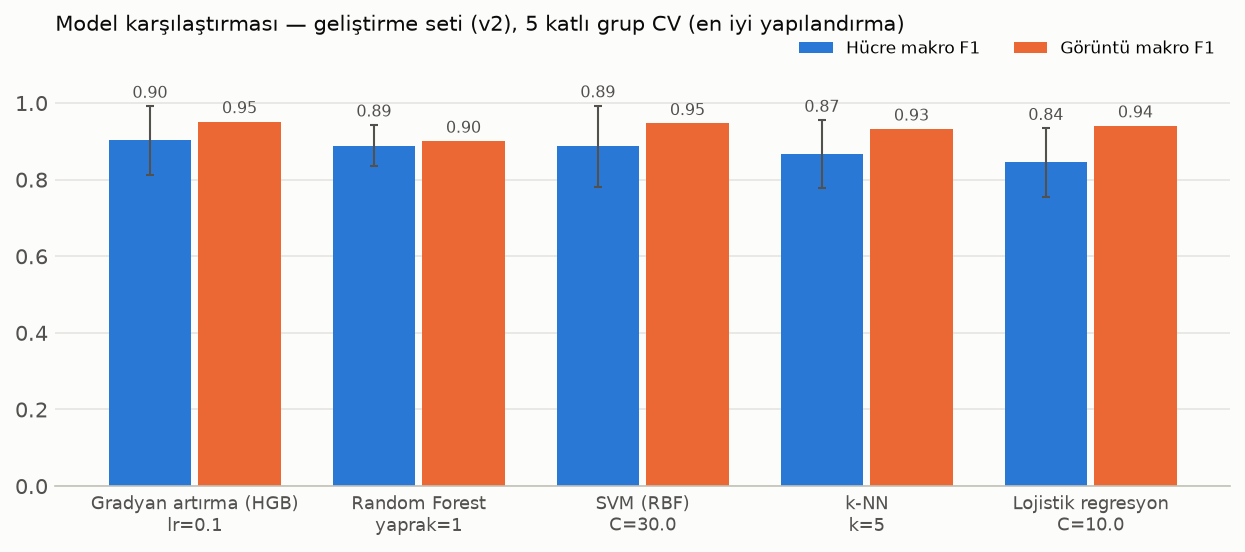

The table this chart was drawn from, first rows:
model, model_adi, parametreler, hucre_n, hucre_makro_f1, hucre_dengeli_dogruluk, hucre_dogruluk, hucre_duyarlilik_ALL, hucre_duyarlilik_AML, hucre_duyarlilik_Healthy, goruntu_kapsama, goruntu_makro_f1_kapsanan, goruntu_makro_f1_tum, goruntu_dengeli_dogruluk_tum, goruntu_dogruluk_tum, hucre_makro_f1_kat_std, sure_sn, en_iyi
lojistik, Lojistik regresyon, {'C': 0.1}, 11269, 0.8355, 0.9215, 0.8951, 0.9494, 0.8784, 0.9365, 0.9576, 0.9661, 0.9443, 0.925, 0.9249, 0.1008, 1.5, False
lojistik, Lojistik regresyon, {'C': 1.0}, 11269, 0.8419, 0.9252, 0.9003, 0.9489, 0.8848, 0.942, 0.9576, 0.9639, 0.9422, 0.9229, 0.9229, 0.09621, 2.1, False
lojistik, Lojistik regresyon, {'C': 10.0}, 11269, 0.8449, 0.9246, 0.9026, 0.9489, 0.8885, 0.9365, 0.9576, 0.9624, 0.9408, 0.9215, 0.9215, 0.0892, 3.3, True
knn, k-NN, {'n_neighbors': 5, 'weights': 'distance'…, 11269, 0.8672, 0.9089, 0.9212, 0.9442, 0.9227, 0.86, 0.9576, 0.9542, 0.9324, 0.9146, 0.9145, 0.08813, 1.4, True
knn, k-NN, {'n_neighbors': 15, 'weights': 'distance…, 11269, 0.8567, 0.8878, 0.919, 0.9315, 0.9287, 0.8031, 0.9576, 0.9394, 0.9177, 0.9007, 0.9006, 0.0738, 1.0, False
knn, k-NN, {'n_neighbors': 31, 'weights': 'distance…, 11269, 0.8532, 0.8785, 0.9185, 0.9215, 0.9327, 0.7812, 0.9576, 0.9211, 0.8997, 0.884, 0.8839, 0.06659, 1.1, False
svm, SVM (RBF), {'C': 1.0, 'gamma': 'scale'}, 11269, 0.8512, 0.9317, 0.9019, 0.961, 0.8834, 0.9508, 0.9576, 0.9686, 0.9467, 0.9278, 0.9277, 0.1231, 17.8, False
svm, SVM (RBF), {'C': 10.0, 'gamma': 'scale'}, 11269, 0.884, 0.9352, 0.926, 0.9594, 0.9183, 0.9278, 0.9576, 0.9673, 0.9453, 0.9264, 0.9263, 0.0994, 11.4, False
svm, SVM (RBF), {'C': 30.0, 'gamma': 'scale'}, 11269, 0.8872, 0.9333, 0.929, 0.9557, 0.924, 0.9201, 0.9576, 0.9688, 0.9468, 0.9278, 0.9277, 0.1059, 10.3, True
rf, Random Forest, {'n_estimators': 300, 'min_samples_leaf'…, 11269, 0.8891, 0.8862, 0.9427, 0.9089, 0.9676, 0.7823, 0.9576, 0.9223, 0.9007, 0.8833, 0.8833, 0.05397, 15.5, True
rf, Random Forest, {'n_estimators': 300, 'min_samples_leaf'…, 11269, 0.8639, 0.9081, 0.9227, 0.9257, 0.9276, 0.8709, 0.9576, 0.9543, 0.9327, 0.9139, 0.9138, 0.09484, 14.7, False
hgb, Gradyan artırma (HGB), {'learning_rate': 0.05, 'max_iter': 300,…, 11269, 0.9013, 0.9371, 0.942, 0.9494, 0.9428, 0.919, 0.9576, 0.9737, 0.9519, 0.9326, 0.9326, 0.09084, 39.2, False
hgb, Gradyan artırma (HGB), {'learning_rate': 0.1, 'max_iter': 300, …, 11269, 0.9026, 0.9367, 0.9435, 0.9505, 0.945, 0.9147, 0.9576, 0.9737, 0.9518, 0.9326, 0.9326, 0.08931, 33.4, True
